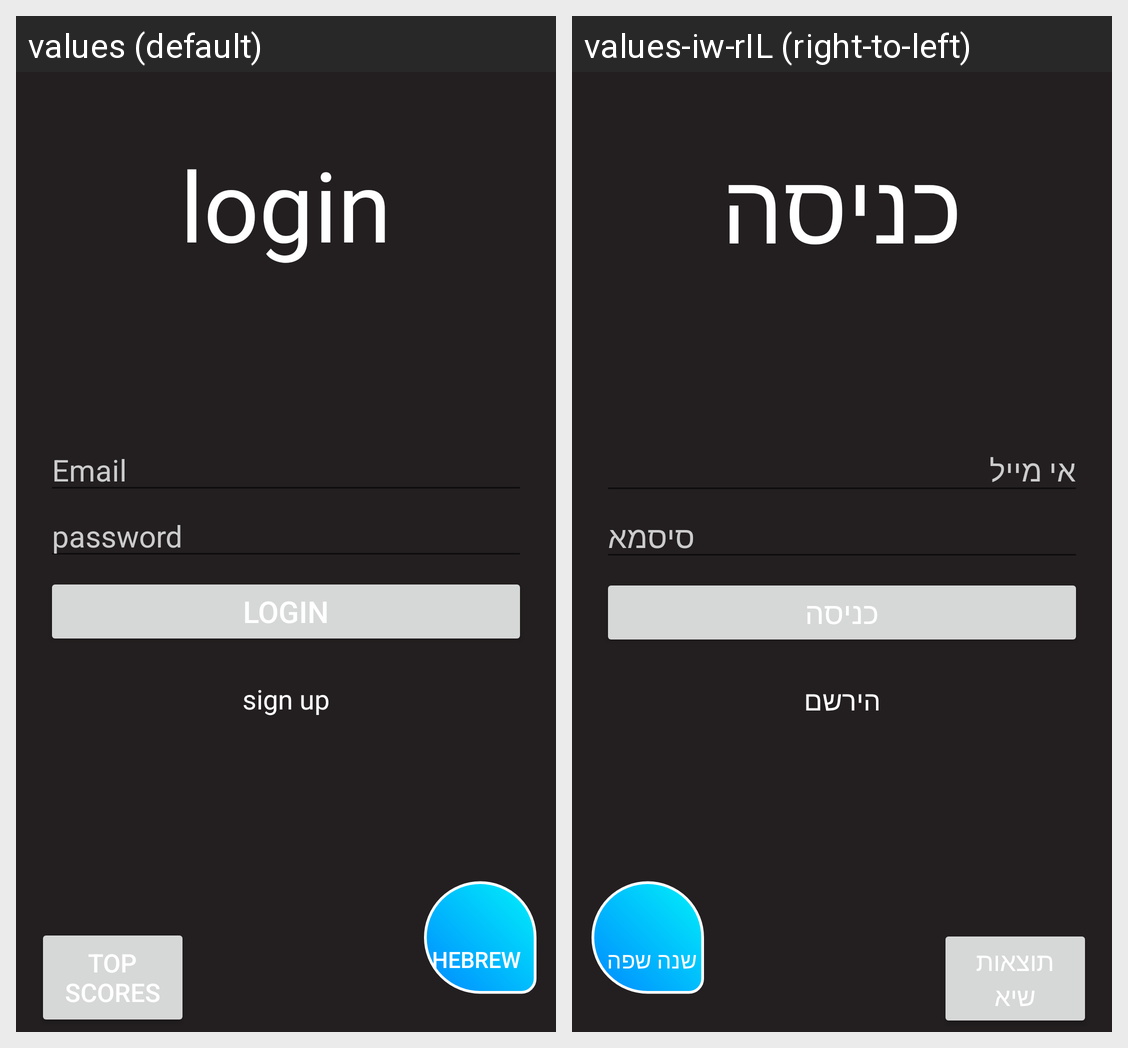

The same Android screen rendered under two of its app's locales, left to right. List the strings drawn on it with the default value and each locale's translation.
Android screen res/layout/activity_main.xml rendered under 2 locales, left to right: values (default), values-iw-rIL (right-to-left). Device: Nexus 5 (rendered at 1080×1920; each locale shown at half size, 540×960, under a caption strip naming it); theme Theme.DimaAndOrAndroid.
Strings drawn on this screen, with the default value and each locale's value (text and hints the layout hard-codes, and strings that could not be matched under every locale, appear in the picture but are not listed):

login
  values: login
  values-iw-rIL: כניסה

email
  values: Email
  values-iw-rIL: אי מייל

password
  values: password
  values-iw-rIL: סיסמא

changeLang
  values: Hebrew
  values-iw-rIL: שנה שפה

signUpbtn
  values: sign up
  values-iw-rIL: הירשם

topScores
  values: Top Scores
  values-iw-rIL: תוצאות שיא
